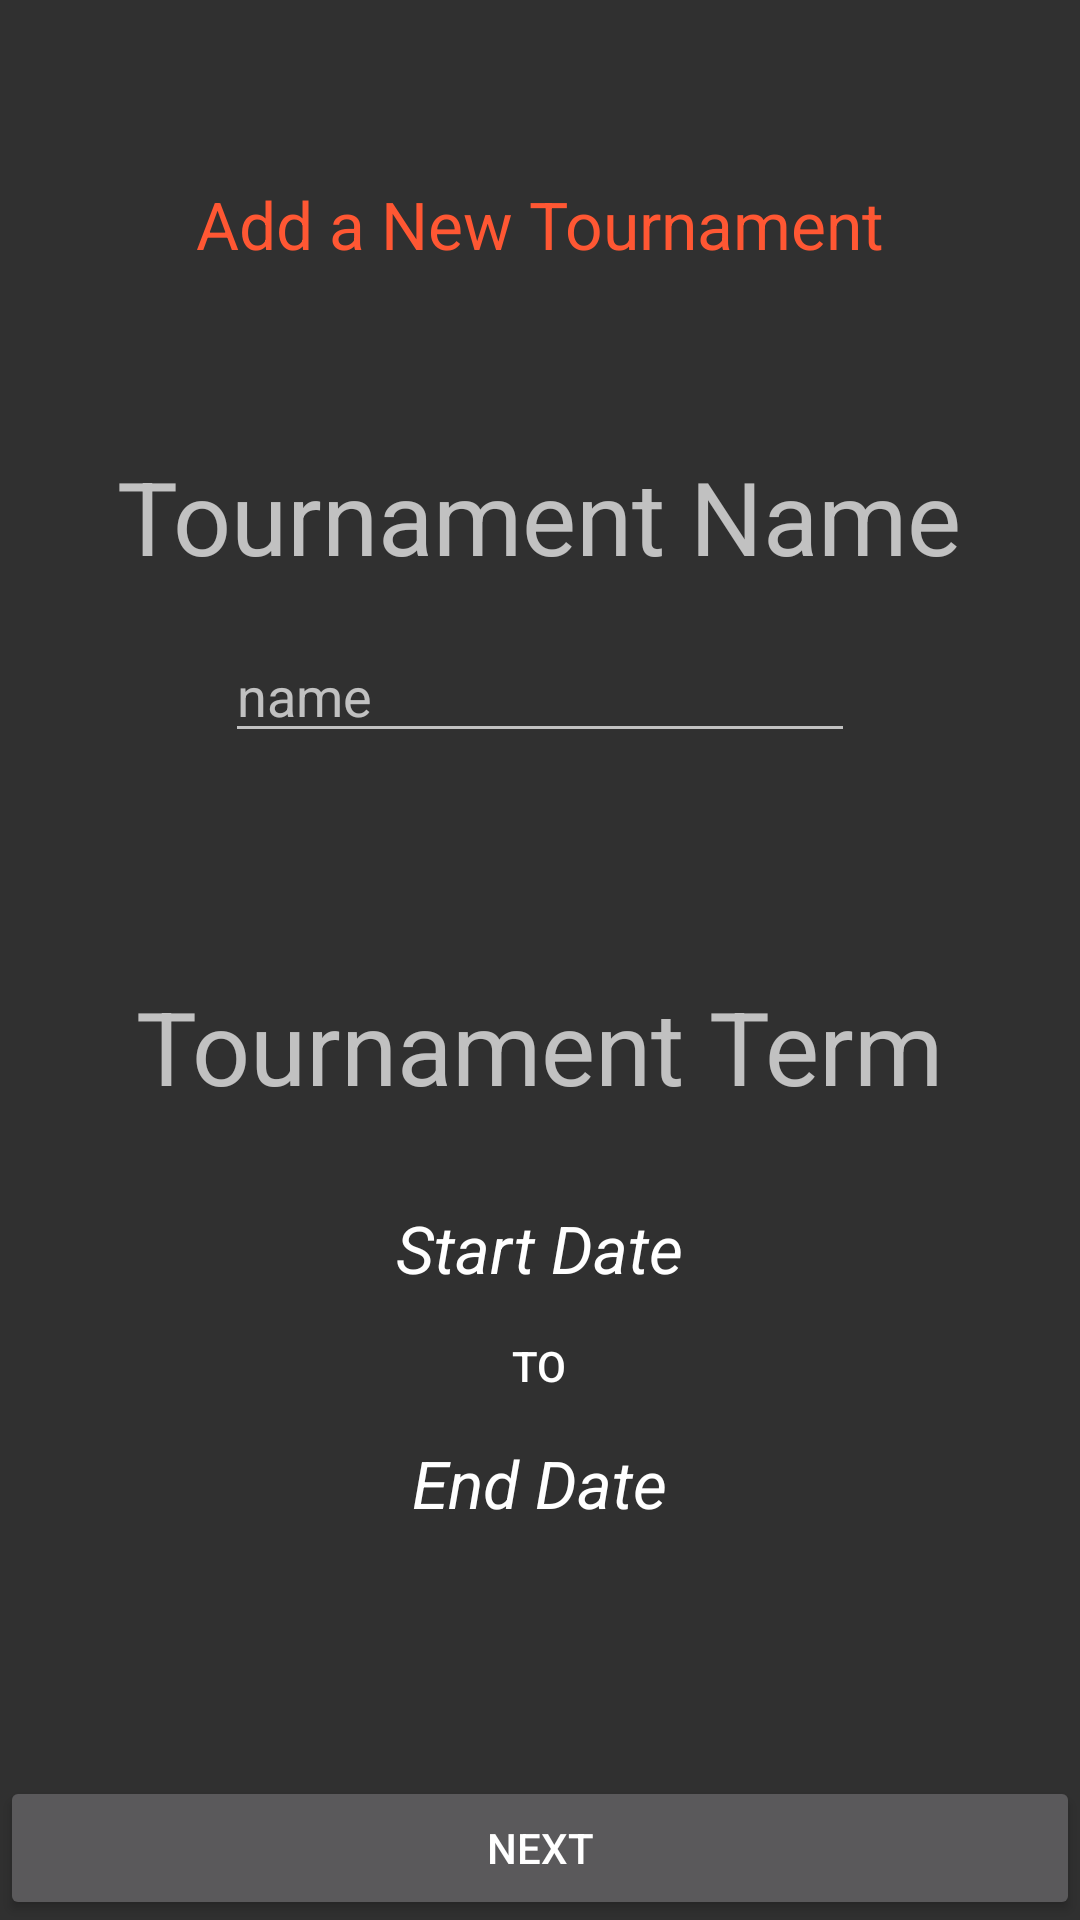

Produce the Android XML layout that renders to this screen, including the resource entries it uses.
<!-- AndroidManifest.xml: application theme TournamentorTheme -->
<!-- res/layout/activity_add_new_tournament.xml -->
<?xml version="1.0" encoding="utf-8"?>
<RelativeLayout xmlns:android="http://schemas.android.com/apk/res/android"
    xmlns:app="http://schemas.android.com/apk/res-auto"
    android:layout_width="match_parent" android:layout_height="match_parent">

    <TextView
        android:id="@+id/add_tournament_text"
        android:layout_width="wrap_content"
        android:layout_height="wrap_content"
        android:layout_marginTop="60dp"
        android:text="Add a New Tournament"
        android:textColor="#FF5733"
        android:textAppearance="@style/TextAppearance.AppCompat.Large"
        android:layout_alignParentTop="true"
        android:layout_centerHorizontal="true" />

    <TextView
        android:id="@+id/textView29"
        android:layout_width="wrap_content"
        android:layout_height="wrap_content"
        android:layout_below="@+id/add_tournament_text"
        android:layout_centerHorizontal="true"
        android:layout_marginTop="60dp"
        android:text="Tournament Name"
        android:textAppearance="@style/TextAppearance.AppCompat.Display1" />

    <EditText
        android:id="@+id/add_tournament_name"
        android:layout_width="wrap_content"
        android:layout_height="wrap_content"
        android:layout_below="@+id/textView29"
        android:layout_centerHorizontal="true"
        android:layout_marginTop="15dp"
        android:ems="10"
        android:hint="name"
        android:inputType="textPersonName" />

    <TextView
        android:id="@+id/textView30"
        android:layout_width="wrap_content"
        android:layout_height="wrap_content"
        android:layout_below="@+id/add_tournament_name"
        android:layout_centerHorizontal="true"
        android:layout_marginTop="75dp"
        android:text="Tournament Term"
        android:textAppearance="@style/TextAppearance.AppCompat.Display1" />

    <TextView
        android:id="@+id/start_date"
        android:layout_width="wrap_content"
        android:layout_height="wrap_content"
        android:layout_below="@+id/textView30"
        android:layout_centerHorizontal="true"
        android:textStyle="italic"
        android:layout_marginTop="30dp"
        android:text="Start Date"
        android:textAppearance="@style/TextAppearance.AppCompat.Large" />

    <TextView
        android:id="@+id/textView32"
        android:layout_width="wrap_content"
        android:layout_height="wrap_content"
        android:layout_below="@+id/start_date"
        android:layout_centerHorizontal="true"
        android:layout_marginTop="15dp"
        android:text="to"
        android:textAppearance="@style/TextAppearance.AppCompat.Button" />

    <TextView
        android:id="@+id/end_date"
        android:layout_width="wrap_content"
        android:layout_height="wrap_content"
        android:layout_marginTop="15dp"
        android:textStyle="italic"
        android:text="End Date"
        android:textAppearance="@style/TextAppearance.AppCompat.Large"
        android:layout_below="@+id/textView32"
        android:layout_centerHorizontal="true" />

    <Button
        android:id="@+id/next_button"
        android:layout_width="match_parent"
        android:layout_height="wrap_content"
        android:text="next"
        android:layout_alignParentBottom="true"
        android:layout_alignParentLeft="true"
        android:layout_alignParentStart="true" />

</RelativeLayout>
<!-- resources referenced by this layout -->
<resources>
  <style name="TournamentorTheme" parent="Theme.AppCompat.NoActionBar">
          <item name="colorAccent">@android:color/holo_orange_dark</item>
      </style>
</resources>
